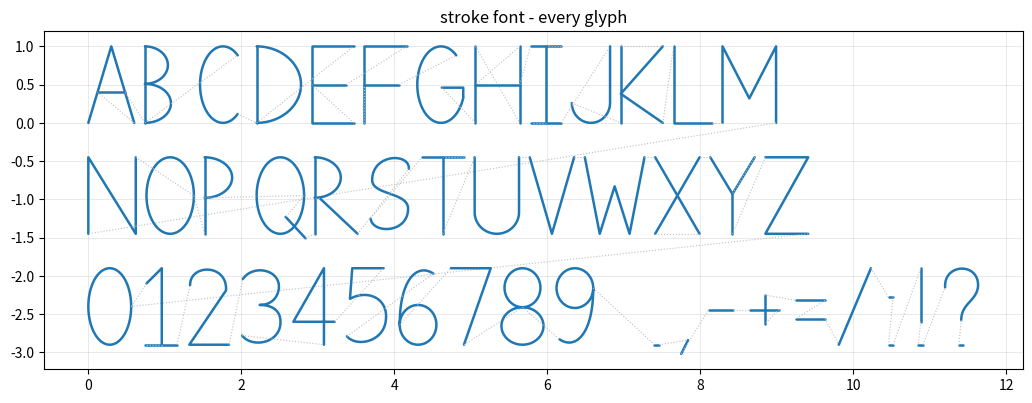
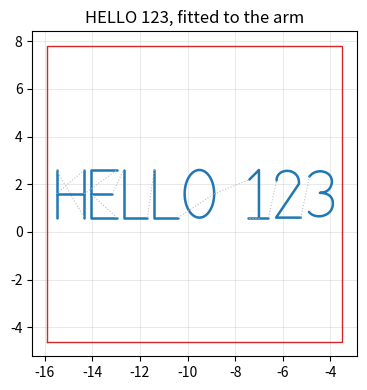

Here is the Python script that generated these plots, in order:
"""
Stroke font - target coordinates for A-Z, 0-9 and a little punctuation.

Every glyph is drawn the way a pen draws it: as a few continuous strokes,
never as a filled outline.  That matches what the arm can actually do - move
the end through a list of points - so the output drops straight into the
simulator:

    strokes = text_strokes("HELLO", height=4.0, origin=(-16.0, -1.0))
    for stroke in strokes:
        robot.steps_through("node_end", stroke, f"stroke_{i}.csv")

Coordinates are built in a unit box first: x from 0 to the glyph's own width,
y from 0 on the baseline to 1 at cap height.  Everything is then scaled and
shifted into whatever space you want, so the same glyphs suit a 3 cm signature
or a 3 m one.

Only the standard library is used, and nothing is printed.  preview() pulls in
matplotlib when you call it, and only then.

    source .venv/bin/activate
    python font.py
"""

import math


# ---------------------------------------------------------------- strokes --
#
# A glyph is (width, [stroke, stroke, ...]).
# A stroke is a list of segments, drawn without lifting the pen.
# A segment is one of:
#
#   ("L", [(x, y), ...])                 straight lines through these points
#   ("A", cx, cy, rx, ry, a0, a1)        elliptical arc, degrees, a0 -> a1
#   ("B", p0, c0, c1, p1)                cubic bezier
#
# Arcs and beziers are sampled into points when the glyph is built, so what
# comes out the far end is always plain coordinates.

GLYPHS = {
    " ": (0.40, []),

    "A": (0.60, [[("L", [(0.00, 0.00), (0.30, 1.00), (0.60, 0.00)])],
                 [("L", [(0.12, 0.40), (0.48, 0.40)])]]),

    "B": (0.58, [[("L", [(0.00, 0.00), (0.00, 1.00)])],
                 [("A", 0.00, 0.755, 0.30, 0.245, 90, -90)],
                 [("A", 0.00, 0.255, 0.34, 0.255, 90, -90)]]),

    "C": (0.60, [[("A", 0.30, 0.50, 0.30, 0.50, 50, 310)]]),

    "D": (0.58, [[("L", [(0.00, 0.00), (0.00, 1.00)])],
                 [("A", 0.00, 0.50, 0.58, 0.50, 90, -90)]]),

    "E": (0.55, [[("L", [(0.55, 1.00), (0.00, 1.00), (0.00, 0.00), (0.55, 0.00)])],
                 [("L", [(0.00, 0.50), (0.45, 0.50)])]]),

    "F": (0.55, [[("L", [(0.55, 1.00), (0.00, 1.00), (0.00, 0.00)])],
                 [("L", [(0.00, 0.50), (0.45, 0.50)])]]),

    "G": (0.62, [[("A", 0.31, 0.50, 0.31, 0.50, 50, 340),
                  ("L", [(0.601, 0.329), (0.601, 0.46), (0.32, 0.46)])]]),

    "H": (0.58, [[("L", [(0.00, 0.00), (0.00, 1.00)])],
                 [("L", [(0.58, 0.00), (0.58, 1.00)])],
                 [("L", [(0.00, 0.50), (0.58, 0.50)])]]),

    "I": (0.40, [[("L", [(0.00, 1.00), (0.40, 1.00)])],
                 [("L", [(0.20, 1.00), (0.20, 0.00)])],
                 [("L", [(0.00, 0.00), (0.40, 0.00)])]]),

    "J": (0.50, [[("L", [(0.50, 1.00), (0.50, 0.26)]),
                  ("A", 0.25, 0.26, 0.25, 0.26, 0, -180)]]),

    "K": (0.55, [[("L", [(0.00, 0.00), (0.00, 1.00)])],
                 [("L", [(0.55, 1.00), (0.00, 0.38), (0.55, 0.00)])]]),

    "L": (0.50, [[("L", [(0.00, 1.00), (0.00, 0.00), (0.50, 0.00)])]]),

    "M": (0.70, [[("L", [(0.00, 0.00), (0.00, 1.00), (0.35, 0.32),
                         (0.70, 1.00), (0.70, 0.00)])]]),

    "N": (0.62, [[("L", [(0.00, 0.00), (0.00, 1.00), (0.62, 0.00), (0.62, 1.00)])]]),

    "O": (0.62, [[("A", 0.31, 0.50, 0.31, 0.50, 0, 360)]]),

    "P": (0.54, [[("L", [(0.00, 0.00), (0.00, 1.00)])],
                 [("A", 0.00, 0.735, 0.36, 0.265, 90, -90)]]),

    "Q": (0.62, [[("A", 0.31, 0.50, 0.31, 0.50, 0, 360)],
                 [("L", [(0.38, 0.22), (0.64, -0.06)])]]),

    "R": (0.56, [[("L", [(0.00, 0.00), (0.00, 1.00)])],
                 [("A", 0.00, 0.735, 0.34, 0.265, 90, -90)],
                 [("L", [(0.06, 0.47), (0.56, 0.00)])]]),

    "S": (0.56, [[("B", (0.53, 0.85), (0.54, 1.06), (0.06, 1.05), (0.05, 0.71)),
                  ("B", (0.05, 0.71), (0.04, 0.50), (0.53, 0.55), (0.52, 0.32)),
                  ("B", (0.52, 0.32), (0.51, 0.00), (0.05, 0.00), (0.03, 0.20))]]),

    "T": (0.55, [[("L", [(0.00, 1.00), (0.55, 1.00)])],
                 [("L", [(0.275, 1.00), (0.275, 0.00)])]]),

    "U": (0.58, [[("L", [(0.00, 1.00), (0.00, 0.28)]),
                  ("A", 0.29, 0.28, 0.29, 0.28, 180, 360),
                  ("L", [(0.58, 0.28), (0.58, 1.00)])]]),

    "V": (0.58, [[("L", [(0.00, 1.00), (0.29, 0.00), (0.58, 1.00)])]]),

    "W": (0.78, [[("L", [(0.00, 1.00), (0.195, 0.00), (0.39, 0.62),
                         (0.585, 0.00), (0.78, 1.00)])]]),

    "X": (0.58, [[("L", [(0.00, 1.00), (0.58, 0.00)])],
                 [("L", [(0.00, 0.00), (0.58, 1.00)])]]),

    "Y": (0.58, [[("L", [(0.00, 1.00), (0.29, 0.52), (0.58, 1.00)])],
                 [("L", [(0.29, 0.52), (0.29, 0.00)])]]),

    "Z": (0.56, [[("L", [(0.00, 1.00), (0.56, 1.00), (0.00, 0.00), (0.56, 0.00)])]]),

    "0": (0.56, [[("A", 0.28, 0.50, 0.28, 0.50, 0, 360)]]),

    "1": (0.46, [[("L", [(0.06, 0.80), (0.26, 1.00), (0.26, 0.00)])],
                 [("L", [(0.04, 0.00), (0.46, 0.00)])]]),

    "2": (0.54, [[("B", (0.03, 0.78), (0.03, 1.06), (0.52, 1.06), (0.50, 0.71)),
                  ("L", [(0.50, 0.71), (0.02, 0.00), (0.54, 0.00)])]]),

    "3": (0.54, [[("B", (0.04, 0.86), (0.18, 1.06), (0.54, 0.98), (0.51, 0.73)),
                  ("B", (0.51, 0.73), (0.49, 0.60), (0.40, 0.52), (0.26, 0.52)),
                  ("B", (0.26, 0.52), (0.42, 0.52), (0.55, 0.45), (0.53, 0.26)),
                  ("B", (0.53, 0.26), (0.50, 0.01), (0.15, -0.04), (0.03, 0.12))]]),

    "4": (0.56, [[("L", [(0.42, 0.00), (0.42, 1.00), (0.02, 0.30), (0.56, 0.30)])]]),

    "5": (0.54, [[("L", [(0.50, 1.00), (0.09, 1.00), (0.06, 0.60)]),
                  ("B", (0.06, 0.60), (0.30, 0.73), (0.56, 0.60), (0.53, 0.33)),
                  ("B", (0.53, 0.33), (0.51, 0.04), (0.15, -0.04), (0.02, 0.11))]]),

    "6": (0.54, [[("B", (0.47, 0.93), (0.26, 1.07), (0.03, 0.86), (0.03, 0.26)),
                  ("A", 0.27, 0.26, 0.24, 0.26, 180, 540)]]),

    "7": (0.54, [[("L", [(0.02, 1.00), (0.54, 1.00), (0.19, 0.00)])]]),

    "8": (0.55, [[("A", 0.275, 0.745, 0.235, 0.255, -90, 270)],
                 [("A", 0.275, 0.245, 0.275, 0.245, 90, 450)]]),

    "9": (0.54, [[("B", (0.07, 0.07), (0.28, -0.07), (0.51, 0.14), (0.51, 0.74)),
                  ("A", 0.27, 0.74, 0.24, 0.26, 0, 360)]]),

    ".": (0.24, [[("L", [(0.09, 0.00), (0.15, 0.00)])]]),
    ",": (0.24, [[("L", [(0.15, 0.06), (0.06, -0.12)])]]),
    "-": (0.40, [[("L", [(0.04, 0.46), (0.36, 0.46)])]]),
    "+": (0.46, [[("L", [(0.04, 0.46), (0.42, 0.46)])],
                 [("L", [(0.23, 0.27), (0.23, 0.65)])]]),
    "=": (0.46, [[("L", [(0.04, 0.58), (0.42, 0.58)])],
                 [("L", [(0.04, 0.34), (0.42, 0.34)])]]),
    "/": (0.42, [[("L", [(0.00, 0.00), (0.42, 1.00)])]]),
    ":": (0.24, [[("L", [(0.09, 0.62), (0.15, 0.62)])],
                 [("L", [(0.09, 0.00), (0.15, 0.00)])]]),
    "!": (0.26, [[("L", [(0.13, 1.00), (0.13, 0.30)])],
                 [("L", [(0.10, 0.00), (0.16, 0.00)])]]),
    "?": (0.52, [[("B", (0.05, 0.75), (0.03, 1.07), (0.50, 1.08), (0.48, 0.76)),
                  ("B", (0.48, 0.76), (0.46, 0.57), (0.26, 0.54), (0.26, 0.32))],
                 [("L", [(0.23, 0.00), (0.29, 0.00)])]]),
}

# how finely curves are broken into points, in unit-box distance
CURVE_STEP = 0.035


# ----------------------------------------------------------- the sampling --

def _arc_points(cx, cy, rx, ry, a0, a1, step=CURVE_STEP):
    """An elliptical arc as points.  Angles in degrees; a1 may be below a0 to
    sweep the other way, and may pass 360 to go more than once round."""
    sweep = math.radians(abs(a1 - a0))
    size = max(rx, ry)
    count = max(2, int(math.ceil(sweep * size / step)))
    return [(cx + rx * math.cos(math.radians(a0 + (a1 - a0) * i / count)),
             cy + ry * math.sin(math.radians(a0 + (a1 - a0) * i / count)))
            for i in range(count + 1)]


def _bezier_points(p0, c0, c1, p1, step=CURVE_STEP):
    """A cubic bezier as points, roughly evenly spaced."""
    rough = (math.dist(p0, c0) + math.dist(c0, c1) + math.dist(c1, p1))
    count = max(2, int(math.ceil(rough / step)))
    out = []
    for i in range(count + 1):
        t = i / count
        u = 1 - t
        out.append((u**3 * p0[0] + 3 * u*u*t * c0[0] + 3 * u*t*t * c1[0] + t**3 * p1[0],
                    u**3 * p0[1] + 3 * u*u*t * c0[1] + 3 * u*t*t * c1[1] + t**3 * p1[1]))
    return out


def _segment_points(segment, step=CURVE_STEP):
    kind = segment[0]
    if kind == "L":
        return list(segment[1])
    if kind == "A":
        return _arc_points(*segment[1:], step=step)
    if kind == "B":
        return _bezier_points(*segment[1:], step=step)
    raise ValueError(f"Unknown segment type {kind!r}")


def glyph(character, step=CURVE_STEP):
    """One character as strokes in the unit box: [[(x, y), ...], ...].
    Unknown characters come back as an empty list."""
    entry = GLYPHS.get(character.upper())
    if entry is None:
        return []
    _, strokes = entry
    out = []
    for stroke in strokes:
        points = []
        for segment in stroke:
            piece = _segment_points(segment, step)
            # a stroke is drawn without lifting, so don't repeat the join point
            if points and math.dist(points[-1], piece[0]) < 1e-9:
                piece = piece[1:]
            points.extend(piece)
        if len(points) > 1:
            out.append(points)
    return out


def width(character):
    """How wide a character is, in units of cap height."""
    entry = GLYPHS.get(character.upper())
    return entry[0] if entry else 0.0


def supported():
    """Every character this font knows, as a sorted string."""
    return "".join(sorted(GLYPHS))


# ------------------------------------------------------------------ text ---

def text_strokes(text, height=1.0, origin=(0.0, 0.0), tracking=0.14,
                 line_gap=0.45, step=CURVE_STEP):
    """Lay out a string and return its strokes in world coordinates.

    height   cap height, in whatever units the robot works in
    origin   where the baseline of the first line starts
    tracking gap between characters, as a fraction of cap height
    line_gap gap between baselines, on top of the cap height

    Newlines start a new line.  The result is a list of strokes; each stroke
    is a list of (x, y) the arm can trace without lifting.
    """
    out = []
    x0, y0 = origin
    pen_y = y0
    for line in str(text).split("\n"):
        pen_x = x0
        for character in line:
            for stroke in glyph(character, step):
                out.append([(pen_x + px * height, pen_y + py * height)
                            for px, py in stroke])
            pen_x += (width(character) + tracking) * height
        pen_y -= (1.0 + line_gap) * height
    return out


def text_width(text, height=1.0, tracking=0.14):
    """How wide a single line will be, before you commit to drawing it."""
    line = max(str(text).split("\n"), key=lambda s: sum(width(c) + tracking for c in s))
    total = sum((width(c) + tracking) for c in line)
    return max(0.0, total - tracking) * height


# --------------------------------------------------------------- shaping ---

def bounds(strokes):
    """(min_x, min_y, max_x, max_y) around a set of strokes."""
    points = [p for stroke in strokes for p in stroke]
    if not points:
        return (0.0, 0.0, 0.0, 0.0)
    xs = [p[0] for p in points]
    ys = [p[1] for p in points]
    return (min(xs), min(ys), max(xs), max(ys))


def transform(strokes, scale=1.0, move=(0.0, 0.0), rotate=0.0, about=(0.0, 0.0)):
    """Scale, turn and shift a set of strokes.  Rotation is in degrees, about
    the given point - useful when the arm's comfortable area isn't square on."""
    radians = math.radians(rotate)
    cos, sin = math.cos(radians), math.sin(radians)
    ax, ay = about
    out = []
    for stroke in strokes:
        moved = []
        for x, y in stroke:
            x, y = (x - ax) * scale, (y - ay) * scale
            moved.append((ax + x * cos - y * sin + move[0],
                          ay + x * sin + y * cos + move[1]))
        out.append(moved)
    return out


def fit(strokes, box, margin=0.0, keep_shape=True):
    """Scale and centre strokes to sit inside box = (min_x, min_y, max_x, max_y).

    Point it at the arm's reachable area and the writing lands where the arm
    can actually get to, whatever size the text was built at.
    """
    bx0, by0, bx1, by1 = box
    bx0, by0, bx1, by1 = bx0 + margin, by0 + margin, bx1 - margin, by1 - margin
    x0, y0, x1, y1 = bounds(strokes)
    span_x, span_y = max(x1 - x0, 1e-9), max(y1 - y0, 1e-9)

    scale_x, scale_y = (bx1 - bx0) / span_x, (by1 - by0) / span_y
    scale = min(scale_x, scale_y) if keep_shape else scale_x

    shifted = transform(strokes, scale=scale, about=(x0, y0))
    sx0, sy0, sx1, sy1 = bounds(shifted)
    return transform(shifted, move=((bx0 + bx1) / 2 - (sx0 + sx1) / 2,
                                    (by0 + by1) / 2 - (sy0 + sy1) / 2))


def resample(strokes, max_step):
    """Break long straight runs into hops of at most max_step.

    Worth doing before handing a stroke to the arm: the planner walks in a
    straight line between targets anyway, and evenly spaced targets give
    evenly spaced motor steps.
    """
    out = []
    for stroke in strokes:
        if len(stroke) < 2:
            out.append(list(stroke))
            continue
        points = [stroke[0]]
        for (x0, y0), (x1, y1) in zip(stroke, stroke[1:]):
            span = math.dist((x0, y0), (x1, y1))
            hops = max(1, int(math.ceil(span / max_step)))
            for i in range(1, hops + 1):
                points.append((x0 + (x1 - x0) * i / hops, y0 + (y1 - y0) * i / hops))
        out.append(points)
    return out


def as_path(strokes):
    """Flatten to one list of (x, y, pen).

    pen is 0 on the first point of each stroke - the move to where that stroke
    begins - and 1 for every point drawn after it.  Same convention as the CSV.
    If there is no pen to lift, the pen 0 rows are the moves to hurry through.
    """
    return [(x, y, 0 if i == 0 else 1)
            for stroke in strokes
            for i, (x, y) in enumerate(stroke)]


# --------------------------------------------------------------- saving ----

def save_csv(strokes, path="targets.csv", label=""):
    """Write the target coordinates: one row per point.

    stroke  which continuous stroke the point belongs to
    point   its place within that stroke
    pen     1 while drawing, 0 on the first point of each stroke (the move to
            the start), so the file can be traced straight through
    """
    with open(path, "w") as handle:
        handle.write("label,stroke,point,x,y,pen\n")
        for s, stroke in enumerate(strokes):
            for i, (x, y) in enumerate(stroke):
                handle.write(f"{label},{s},{i},{x:.5f},{y:.5f},{0 if i == 0 else 1}\n")
    return path


def save_alphabet_csv(path="alphabet_targets.csv", height=1.0, step=CURVE_STEP):
    """Every character the font knows, each in its own unit box, in one file.
    The character is the label column, so it's easy to pull one back out.
    """
    with open(path, "w") as handle:
        handle.write("label,stroke,point,x,y,pen\n")
        for character in sorted(GLYPHS):
            for s, stroke in enumerate(glyph(character, step)):
                for i, (x, y) in enumerate(stroke):
                    handle.write(f"{character},{s},{i},{x * height:.5f},"
                                 f"{y * height:.5f},{0 if i == 0 else 1}\n")
    return path


def load_csv(path):
    """Read a targets file back as {label: [stroke, ...]}."""
    out = {}
    with open(path) as handle:
        rows = handle.read().strip().split("\n")[1:]
    for row in rows:
        label, s, _, x, y, _ = row.rsplit(",", 5)   # label may contain commas
        strokes = out.setdefault(label, {})
        strokes.setdefault(int(s), []).append((float(x), float(y)))
    return {label: [strokes[k] for k in sorted(strokes)] for label, strokes in out.items()}


# --------------------------------------------------------------- preview ---

def preview(strokes, path=None, title="", show_travel=True, box=None):
    """Draw the strokes so you can see what the arm would trace.

    matplotlib is only imported here, so generating coordinates needs nothing
    but the standard library.
    """
    import matplotlib.pyplot as plt

    fig, ax = plt.subplots(figsize=(11, 4))
    for i, stroke in enumerate(strokes):
        ax.plot([p[0] for p in stroke], [p[1] for p in stroke],
                "-", color="tab:blue", linewidth=1.8, solid_capstyle="round")
        if show_travel and i:
            previous = strokes[i - 1][-1]
            ax.plot([previous[0], stroke[0][0]], [previous[1], stroke[0][1]],
                    ":", color="0.75", linewidth=0.8)
    if box:
        x0, y0, x1, y1 = box
        ax.plot([x0, x1, x1, x0, x0], [y0, y0, y1, y1, y0], "-", color="tab:red",
                linewidth=1.0)
    ax.set_aspect("equal")
    ax.grid(True, linewidth=0.4, alpha=0.5)
    ax.set_title(title)
    fig.tight_layout()
    if path:
        fig.savefig(path, dpi=130)
        plt.close(fig)
        return path
    plt.show()
    return None


# ------------------------------------------------------------------ demo ---

if __name__ == "__main__":

    save_alphabet_csv("alphabet_targets.csv")

    sample = text_strokes("ABCDEFGHIJKLM\nNOPQRSTUVWXYZ\n0123456789 .,-+=/:!?",
                          height=1.0, origin=(0.0, 0.0))
    save_csv(sample, "font_sample_targets.csv", label="sample")
    preview(sample, "font_sample.png", title="stroke font - every glyph")

    # Sized for the arm.  This box is the biggest rectangle that fits wholly
    # inside the reachable area for arm_config.json - see the note below for
    # where it comes from.  Don't use the area's bounding box: for a blob-
    # shaped reachable area all four of its corners are out of reach.
    ARM_BOX = (-15.9, -4.6, -3.5, 7.8)

    writing = text_strokes("HELLO 123", height=1.0)
    writing = fit(writing, box=ARM_BOX, margin=0.4)
    writing = resample(writing, max_step=0.35)
    save_csv(writing, "hello_targets.csv", label="HELLO 123")
    preview(writing, "hello_preview.png", title="HELLO 123, fitted to the arm",
            box=ARM_BOX)

    # to work the box out for your own linkage, and trace it with the arm:
    #
    #   import font, v5
    #   robot = v5.Robot.from_file("arm_config.json")
    #   box = robot.reachable_area("node_end").inner_box(margin=0.4)
    #   strokes = font.resample(font.fit(font.text_strokes("HI"), box), 0.35)
    #   for i, stroke in enumerate(strokes):
    #       robot.steps_through("node_end", stroke, f"stroke_{i}.csv", steps=1)
